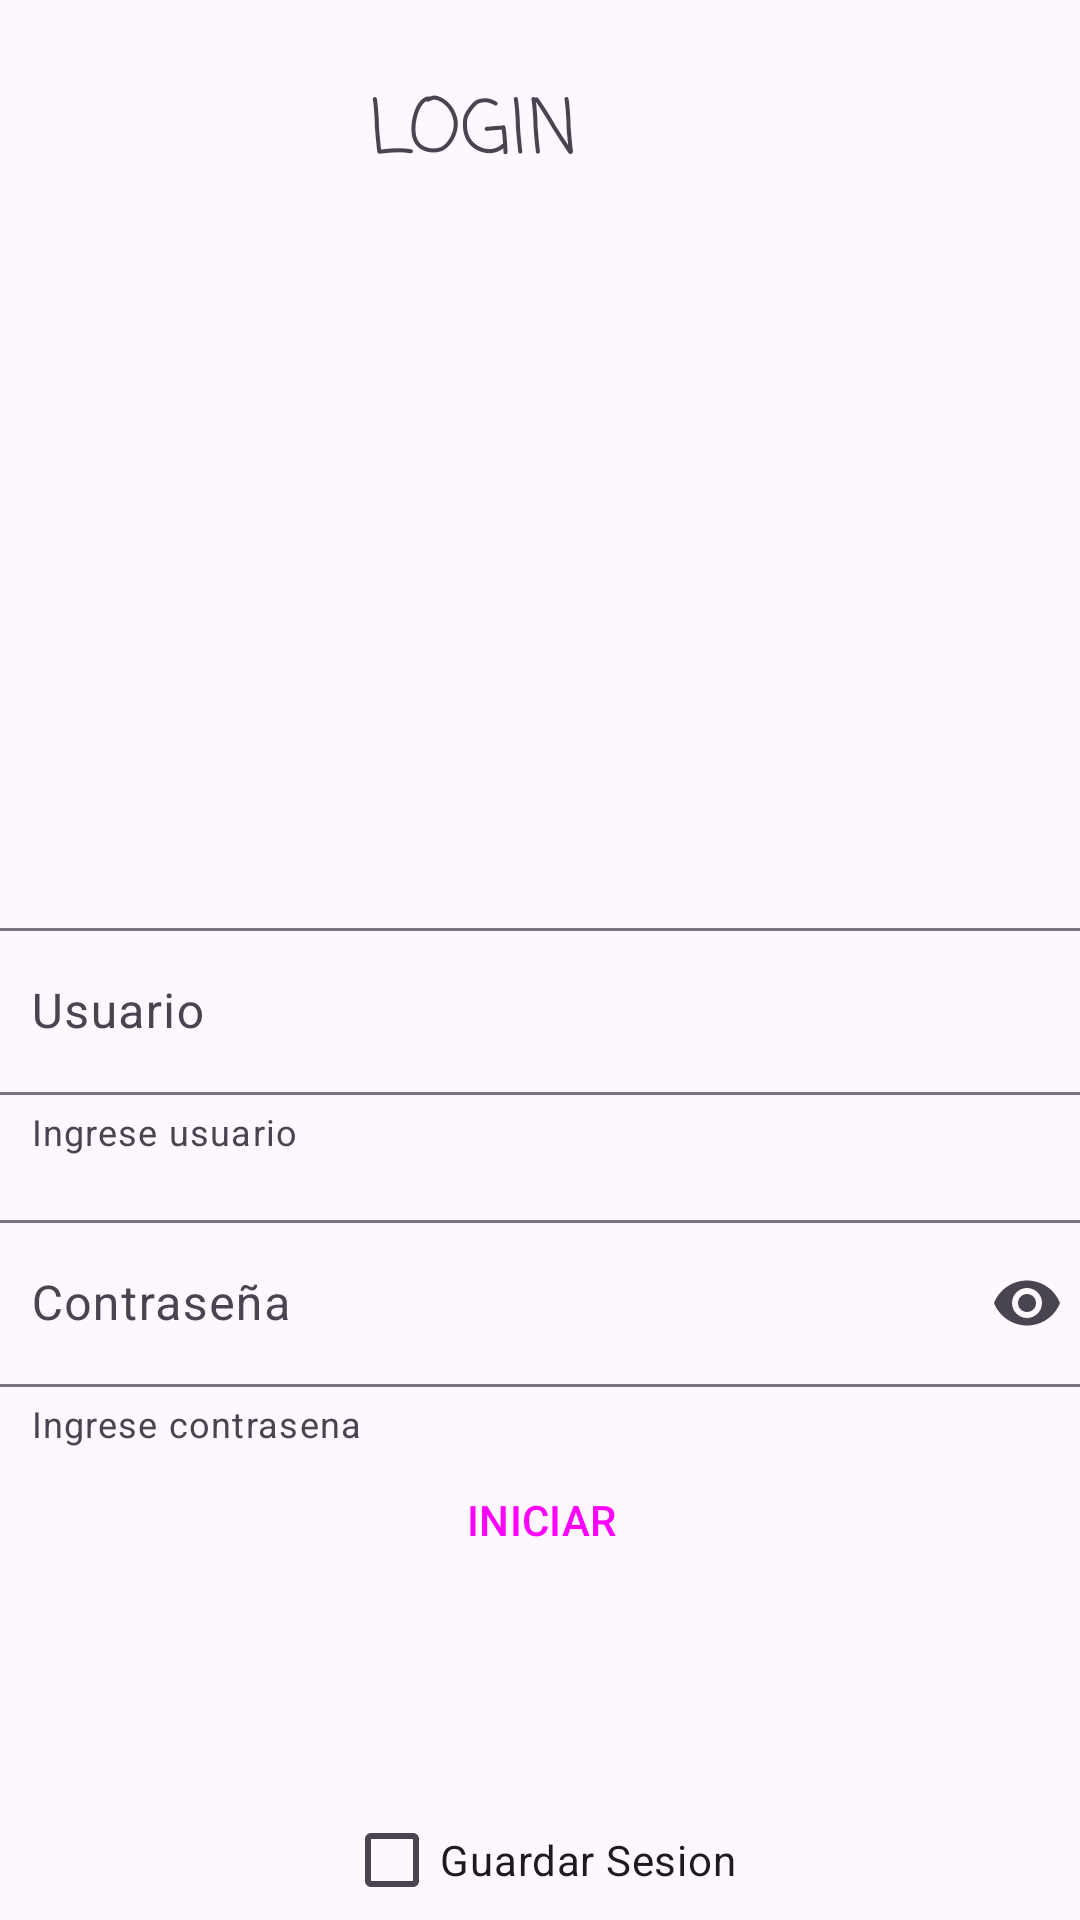

Produce the Android XML layout that renders to this screen, including the resource entries it uses.
<!-- AndroidManifest.xml: application theme Theme.Proy_Ventas -->
<!-- res/layout/activity_login.xml -->
<?xml version="1.0" encoding="utf-8"?>
<androidx.constraintlayout.widget.ConstraintLayout
    xmlns:android="http://schemas.android.com/apk/res/android"
    xmlns:app="http://schemas.android.com/apk/res-auto"
    xmlns:tools="http://schemas.android.com/tools"
    android:id="@+id/main"
    android:layout_width="match_parent"
    android:layout_height="match_parent"
    tools:context=".Login">

    <TextView
        android:id="@+id/loginText"
        android:layout_width="113dp"
        android:layout_height="40dp"
        android:layout_marginTop="25dp"
        android:fontFamily="casual"
        android:text="LOGIN"
        android:textSize="25dp"
        app:layout_constraintEnd_toEndOf="parent"
        app:layout_constraintHorizontal_bias="0.498"
        app:layout_constraintStart_toStartOf="parent"
        app:layout_constraintTop_toTopOf="parent" />

    <ImageView
        android:id="@+id/imageView"
        android:layout_width="261dp"
        android:layout_height="169dp"
        android:layout_marginTop="17dp"
        app:layout_constraintEnd_toEndOf="parent"
        app:layout_constraintHorizontal_bias="0.492"
        app:layout_constraintStart_toStartOf="parent"
        app:layout_constraintTop_toBottomOf="@+id/loginText"
        app:srcCompat="@drawable/login" />

    <LinearLayout
        android:id="@+id/linearLayout2"
        android:layout_width="404dp"
        android:layout_height="333dp"
        android:gravity="center"
        android:orientation="vertical"
        android:padding="16dp"
        app:layout_constraintEnd_toEndOf="parent"
        app:layout_constraintHorizontal_bias="0.5"
        app:layout_constraintStart_toStartOf="parent"
        app:layout_constraintTop_toBottomOf="@+id/imageView">

        <com.google.android.material.textfield.TextInputLayout
            android:id="@+id/textField"
            android:layout_width="match_parent"
            android:layout_height="wrap_content"
            android:hint="Usuario"
            app:helperText="Ingrese usuario">

            <com.google.android.material.textfield.TextInputEditText
                android:layout_width="match_parent"
                android:layout_height="wrap_content" />

        </com.google.android.material.textfield.TextInputLayout>

        <com.google.android.material.textfield.TextInputLayout
            android:layout_width="match_parent"
            android:layout_height="wrap_content"
            android:layout_marginTop="16dp"
            android:hint="Contraseña"
            app:endIconMode="password_toggle"
            app:helperText="Ingrese contrasena">

            <com.google.android.material.textfield.TextInputEditText
                android:id="@+id/passwordEditText"
                android:layout_width="match_parent"
                android:layout_height="wrap_content"
                android:inputType="textPassword" />
        </com.google.android.material.textfield.TextInputLayout>

        <Button
            android:id="@+id/logButton"
            style="@style/Widget.Material3.Button.ElevatedButton"
            android:layout_width="match_parent"
            android:layout_height="wrap_content"
            android:text="INICIAR" />

    </LinearLayout>

    <CheckBox
        android:id="@+id/checkBox"
        android:layout_width="wrap_content"
        android:layout_height="wrap_content"
        android:layout_marginTop="12dp"
        android:text="Guardar Sesion"
        app:layout_constraintEnd_toEndOf="parent"
        app:layout_constraintHorizontal_bias="0.5"
        app:layout_constraintStart_toStartOf="parent"
        app:layout_constraintTop_toBottomOf="@+id/linearLayout2" />

    <TextView
        android:id="@+id/textView4"
        android:layout_width="wrap_content"
        android:layout_height="wrap_content"
        android:layout_marginTop="7dp"
        android:text="V 000.1"
        app:layout_constraintEnd_toEndOf="parent"
        app:layout_constraintHorizontal_bias="0.5"
        app:layout_constraintStart_toStartOf="parent"
        app:layout_constraintTop_toBottomOf="@+id/checkBox" />
</androidx.constraintlayout.widget.ConstraintLayout>
<!-- resources referenced by this layout -->
<resources>
  <style name="Theme.Proy_Ventas" parent="Base.Theme.Proy_Ventas" />
  <style name="Base.Theme.Proy_Ventas" parent="Theme.Material3.DayNight.NoActionBar">
          
          
      </style>
</resources>
